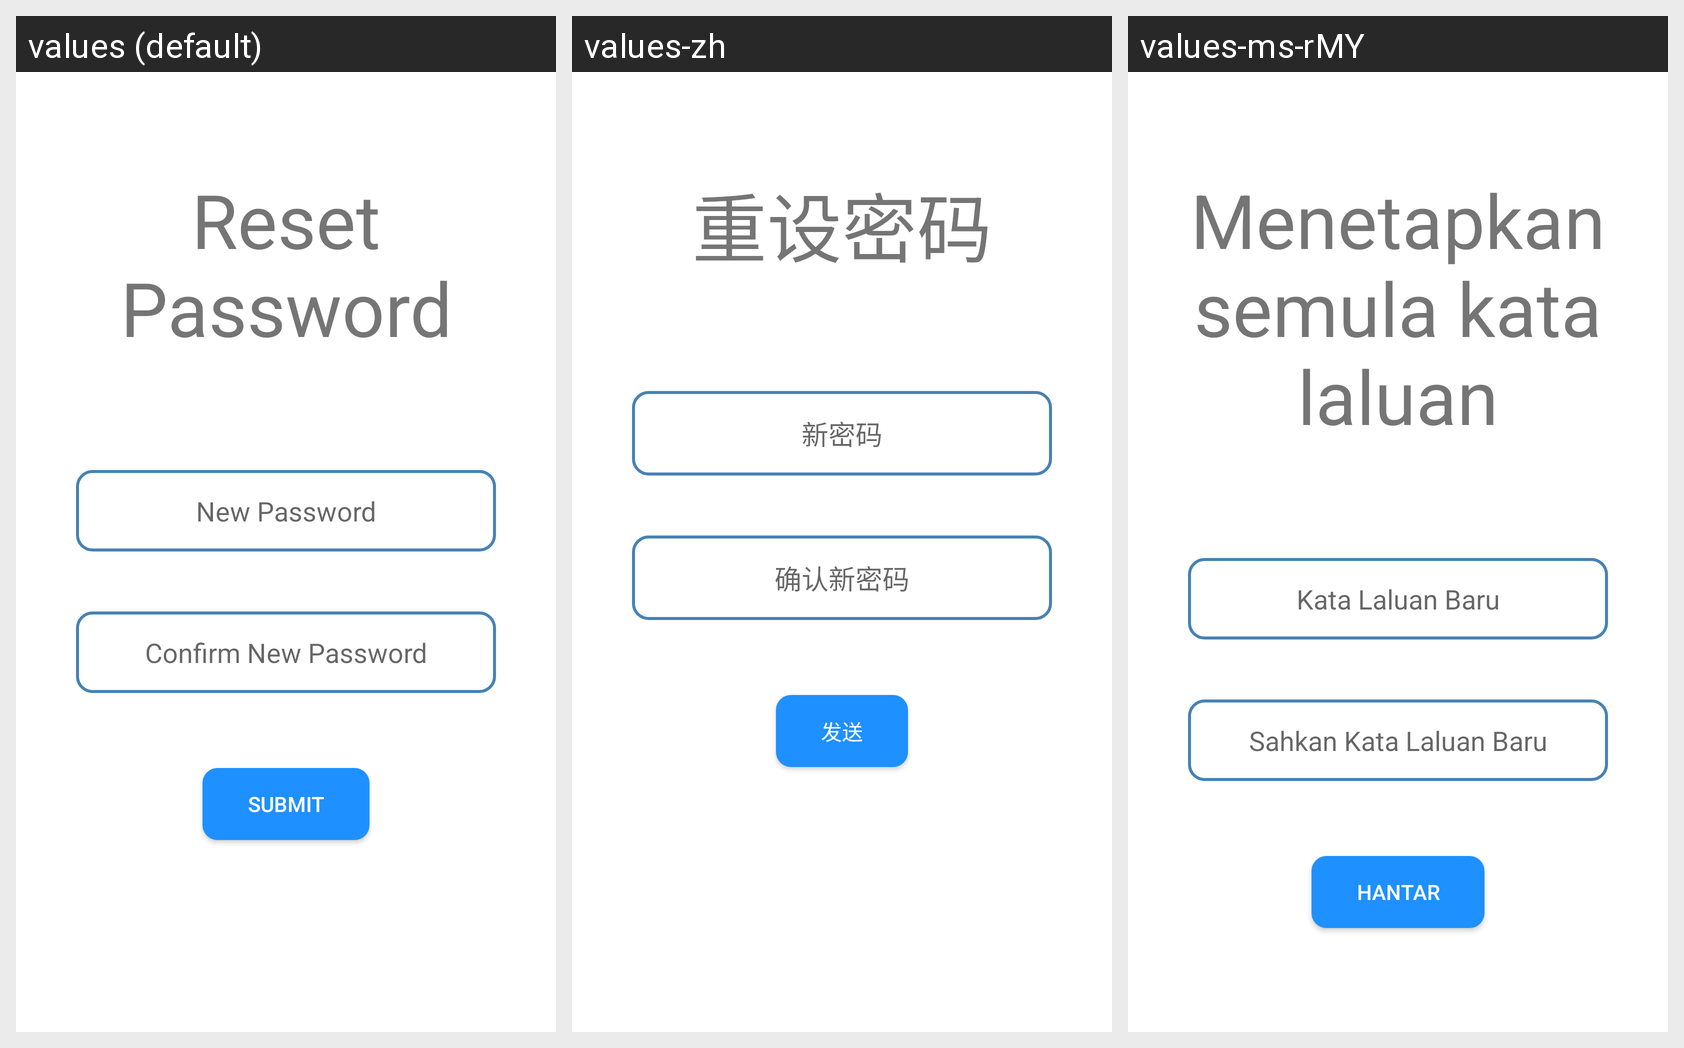

The same Android screen rendered under several of its app's locales, left to right. List the strings drawn on it with the default value and each locale's translation.
Android screen res/layout/activity_reset_password.xml rendered under 3 locales, left to right: values (default), values-zh, values-ms-rMY. Device: Nexus 5 (rendered at 1080×1920; each locale shown at half size, 540×960, under a caption strip naming it); theme AppTheme.
Strings drawn on this screen, with the default value and each locale's value (text and hints the layout hard-codes, and strings that could not be matched under every locale, appear in the picture but are not listed):

reset_password
  values: Reset Password
  values-zh: 重设密码
  values-ms-rMY: Menetapkan semula kata laluan

new_password
  values: New Password
  values-zh: 新密码
  values-ms-rMY: Kata Laluan Baru

confirm_new_password
  values: Confirm New Password
  values-zh: 确认新密码
  values-ms-rMY: Sahkan Kata Laluan Baru

submit
  values: Submit
  values-zh: 发送
  values-ms-rMY: Hantar
